Run: headless pygame with SDL's dummy video driver; simulated clock (each Clock.tick advances the game by its frame time, no real sleeping); random seed 0; keys injected as events and as key.get_pressed() state; no mouse input.
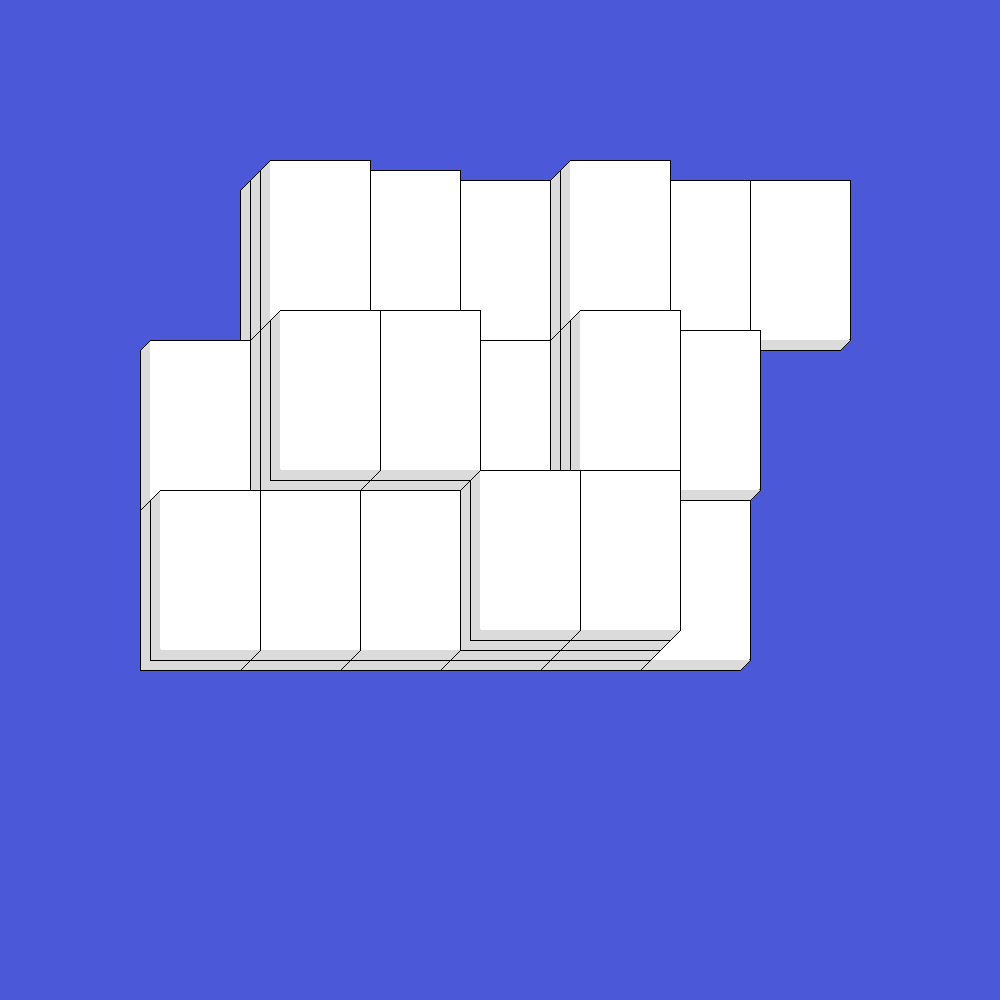
Frame 1 of 4 · flips 1–60 · no input
Frame 2 of 4 · flips 61–180 · tapped SPACE, RETURN · held RIGHT (→), D · screen unchanged from frame 1, image omitted
Frame 3 of 4 · flips 181–300 · held DOWN (↓), S · screen unchanged from frame 2, image omitted
Frame 4 of 4 · flips 301–420 · held LEFT (←), A, UP (↑), W · screen unchanged from frame 3, image omitted

The pygame program that drew these frames:

# Example file showing a circle moving on screen
import pygame

WIDTH = 1000;
HEIGHT = 1000;

s_offset = 10

grid = [ [  [0, 1, 1, 1, 1, 1, 1],
            [1, 1, 1, 1, 1, 1],
            [1, 1, 1, 1, 1, 1] ],

         [  [0, 1, 1, 0, 1, 0],
            [0, 1, 1, 0, 1, 1],
            [1, 1, 1, 1, 1, 0] ],

         [  [0, 1, 0, 0, 1, 0],
            [0, 1, 1, 0, 1, 0],
            [0, 0, 0, 1, 1, 0] ], 

         [  [0, 0, 0, 0, 0, 0],
            [0, 1, 1, 0, 1, 0],
            [0, 0, 0, 1, 1, 0] ] ]

def draw_card(x, y):


    card_width = 100;
    card_height = 160;

    points = [(x - s_offset, y + s_offset), (x, y), (x, y + card_height), (x + card_width, y + card_height), (x + card_width - s_offset, y + card_height + s_offset), (x - s_offset, y + card_height + s_offset)]
    pygame.draw.polygon(screen, shadow_color, points, width=0)


    card_rect = pygame.Rect(x, y, card_width, card_height)
    pygame.draw.rect(screen, "white", card_rect, width=0, border_radius=2);

    pygame.draw.line(screen, "black", card_rect.topleft, card_rect.topright, width = 1);
    pygame.draw.line(screen, "black", card_rect.topright, card_rect.bottomright, width = 1);


    pygame.draw.line(screen, "black", points[0], points[1], width = 1);
    pygame.draw.line(screen, "black", points[3], points[4], width = 1);
    pygame.draw.line(screen, "black", points[4], points[5], width = 1);
    pygame.draw.line(screen, "black", points[5], points[0], width = 1);



shadow_color = (219, 219, 219)

# pygame setup
pygame.init()
screen = pygame.display.set_mode((WIDTH, HEIGHT))
clock = pygame.time.Clock()
running = True
dt = 0

player_pos = pygame.Vector2(screen.get_width() / 2, screen.get_height() / 2)

while running:
    # poll for events
    # pygame.QUIT event means the user clicked X to close your window
    for event in pygame.event.get():
        if event.type == pygame.QUIT:
            running = False

    # fill the screen with a color to wipe away anything from last frame
    screen.fill((75, 89, 216))

    x_start = 150
    y_start = 500

    for level in range(len(grid)):

        for i in range(len(grid[level])):

            for j in range(len(grid[level][i]) - 1, -1, -1):


                if grid[level][i][j] == 0:
                    continue
            

                draw_card(x_start + j * 100 + level * (s_offset ), y_start - (len(grid[level]) - i - 1) * 160 - level * (s_offset ))

    pygame.display.flip()

    dt = clock.tick(60) / 1000

pygame.quit()
